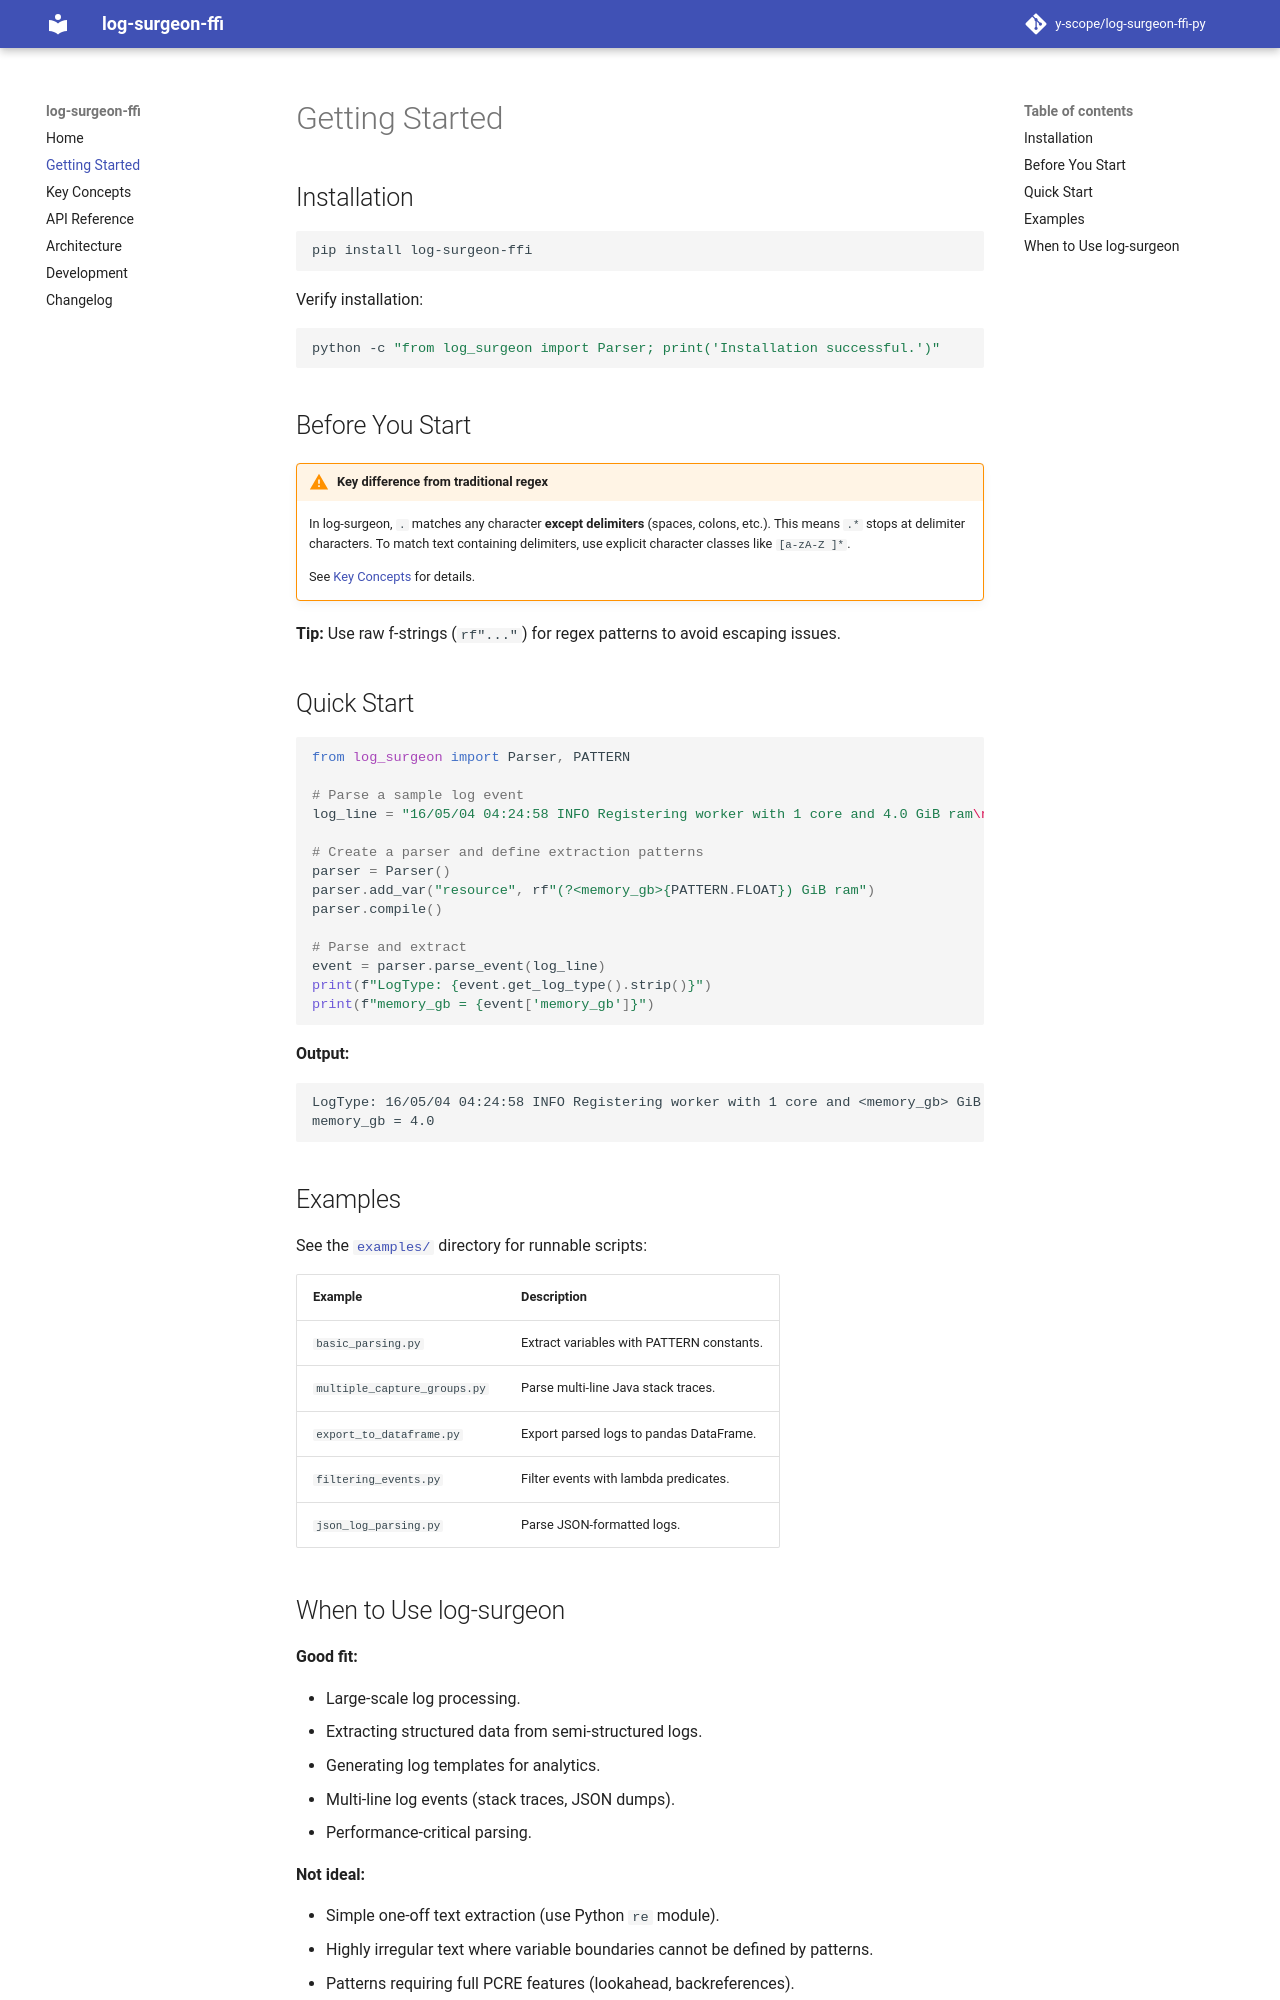

repository: y-scope/log-surgeon-ffi-py · page: beta/getting-started/index.html · generator: mkdocs

# Getting Started

## Installation

```bash
pip install log-surgeon-ffi
```

Verify installation:

```bash
python -c "from log_surgeon import Parser; print('Installation successful.')"
```

## Before You Start

!!! warning "Key difference from traditional regex"
    In log-surgeon, `.` matches any character **except delimiters** (spaces, colons, etc.).
    This means `.*` stops at delimiter characters. To match text containing delimiters,
    use explicit character classes like `[a-zA-Z ]*`.

    See [Key Concepts](key-concepts.md) for details.

**Tip:** Use raw f-strings (`rf"..."`) for regex patterns to avoid escaping issues.

## Quick Start

```python
from log_surgeon import Parser, PATTERN

# Parse a sample log event
log_line = "16/05/04 04:24:58 INFO Registering worker with 1 core and 4.0 GiB ram\n"

# Create a parser and define extraction patterns
parser = Parser()
parser.add_var("resource", rf"(?<memory_gb>{PATTERN.FLOAT}) GiB ram")
parser.compile()

# Parse and extract
event = parser.parse_event(log_line)
print(f"LogType: {event.get_log_type().strip()}")
print(f"memory_gb = {event['memory_gb']}")
```

**Output:**

```
LogType: 16/05/04 04:24:58 INFO Registering worker with 1 core and <memory_gb> GiB ram
memory_gb = 4.0
```

## Examples

See the [`examples/`](https://github.com/y-scope/log-surgeon-ffi-py/tree/main/examples) directory for runnable scripts:

| Example | Description |
|---------|-------------|
| `basic_parsing.py` | Extract variables with PATTERN constants. |
| `multiple_capture_groups.py` | Parse multi-line Java stack traces. |
| `export_to_dataframe.py` | Export parsed logs to pandas DataFrame. |
| `filtering_events.py` | Filter events with lambda predicates. |
| `json_log_parsing.py` | Parse JSON-formatted logs. |
